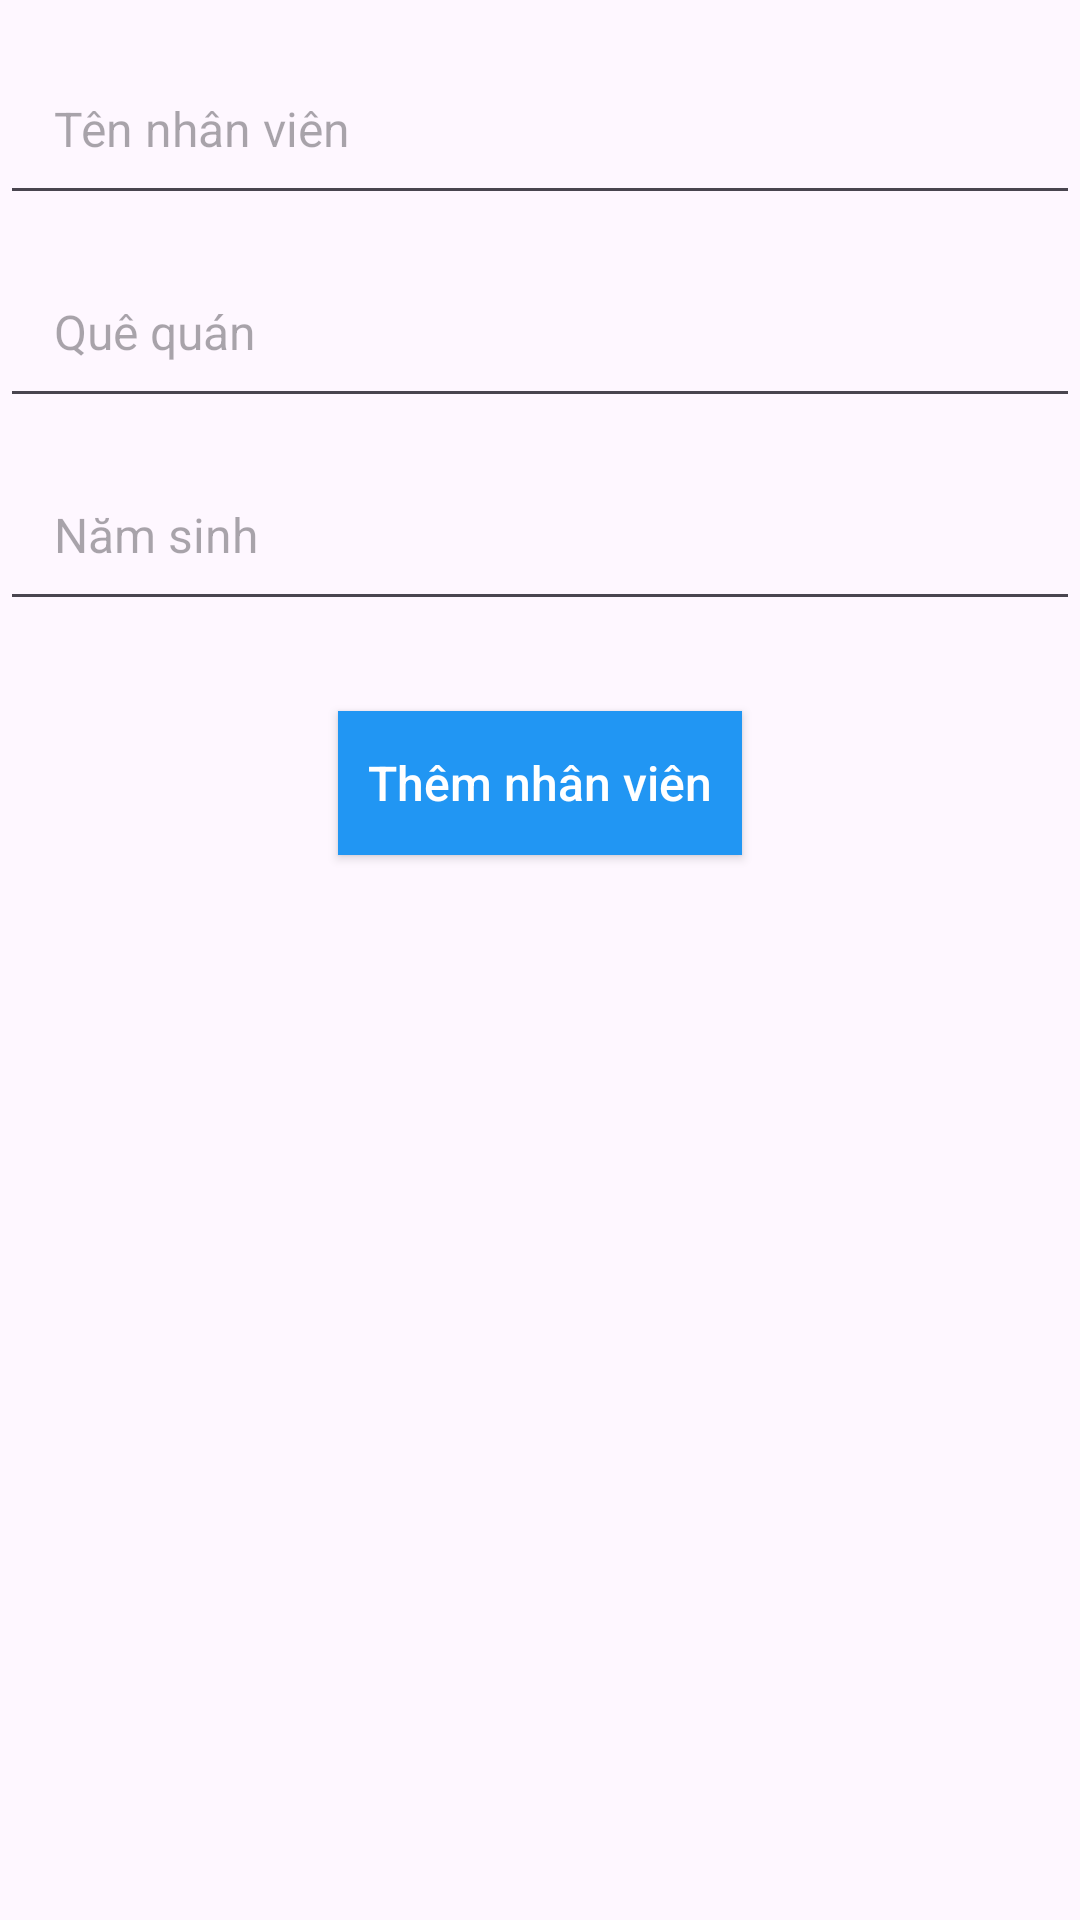

Layout XML and referenced resources for this Android screen:
<!-- AndroidManifest.xml: application theme Theme.HomeWork_GHTK_ReactiveProgramming -->
<!-- res/layout/dialog_add_employee.xml -->
<?xml version="1.0" encoding="utf-8"?>
<LinearLayout xmlns:android="http://schemas.android.com/apk/res/android"
    android:layout_width="match_parent"
    android:layout_height="match_parent"
    android:id="@+id/addEmployee"
    android:orientation="vertical"
    >

    <EditText
        android:id="@+id/edtName"
        android:layout_width="match_parent"
        android:layout_height="wrap_content"
        android:hint="Tên nhân viên"
        android:padding="18dp"
        android:layout_marginTop="14dp"
        android:imeOptions="actionNext"
        android:inputType="textEmailAddress"
        android:textSize="16sp"
        android:autofillHints="" />

    <EditText
        android:id="@+id/edtAddress"
        android:layout_width="match_parent"
        android:layout_height="wrap_content"
        android:layout_marginTop="10dp"
        android:padding="18dp"
        android:hint="Quê quán"
        android:imeOptions="actionDone"
        android:textSize="16sp"
        android:autofillHints="" />

    <EditText
        android:id="@+id/edtDateOfBirth"
        android:layout_width="match_parent"
        android:layout_height="wrap_content"
        android:layout_marginTop="10dp"
        android:padding="18dp"
        android:hint="Năm sinh"
        android:imeOptions="actionDone"
        android:textSize="16sp"
        android:autofillHints="" />
    <androidx.appcompat.widget.AppCompatButton
        android:id="@+id/btnAddEmployee"
        android:layout_width="wrap_content"
        android:layout_height="wrap_content"
        android:layout_gravity="center_horizontal"
        android:layout_marginTop="30dp"
        android:padding="10dp"
        android:background="@color/blue"
        android:text="Thêm nhân viên"
        android:textAllCaps="false"
        android:textColor="@color/white"
        android:textSize="16sp" />
</LinearLayout>
<!-- resources referenced by this layout -->
<resources>
  <color name="blue">#2196F3</color>
  <color name="white">#FFFFFFFF</color>
  <style name="Theme.HomeWork_GHTK_ReactiveProgramming" parent="Base.Theme.HomeWork_GHTK_ReactiveProgramming" />
  <style name="Base.Theme.HomeWork_GHTK_ReactiveProgramming" parent="Theme.Material3.DayNight.NoActionBar">
          
          
      </style>
</resources>
